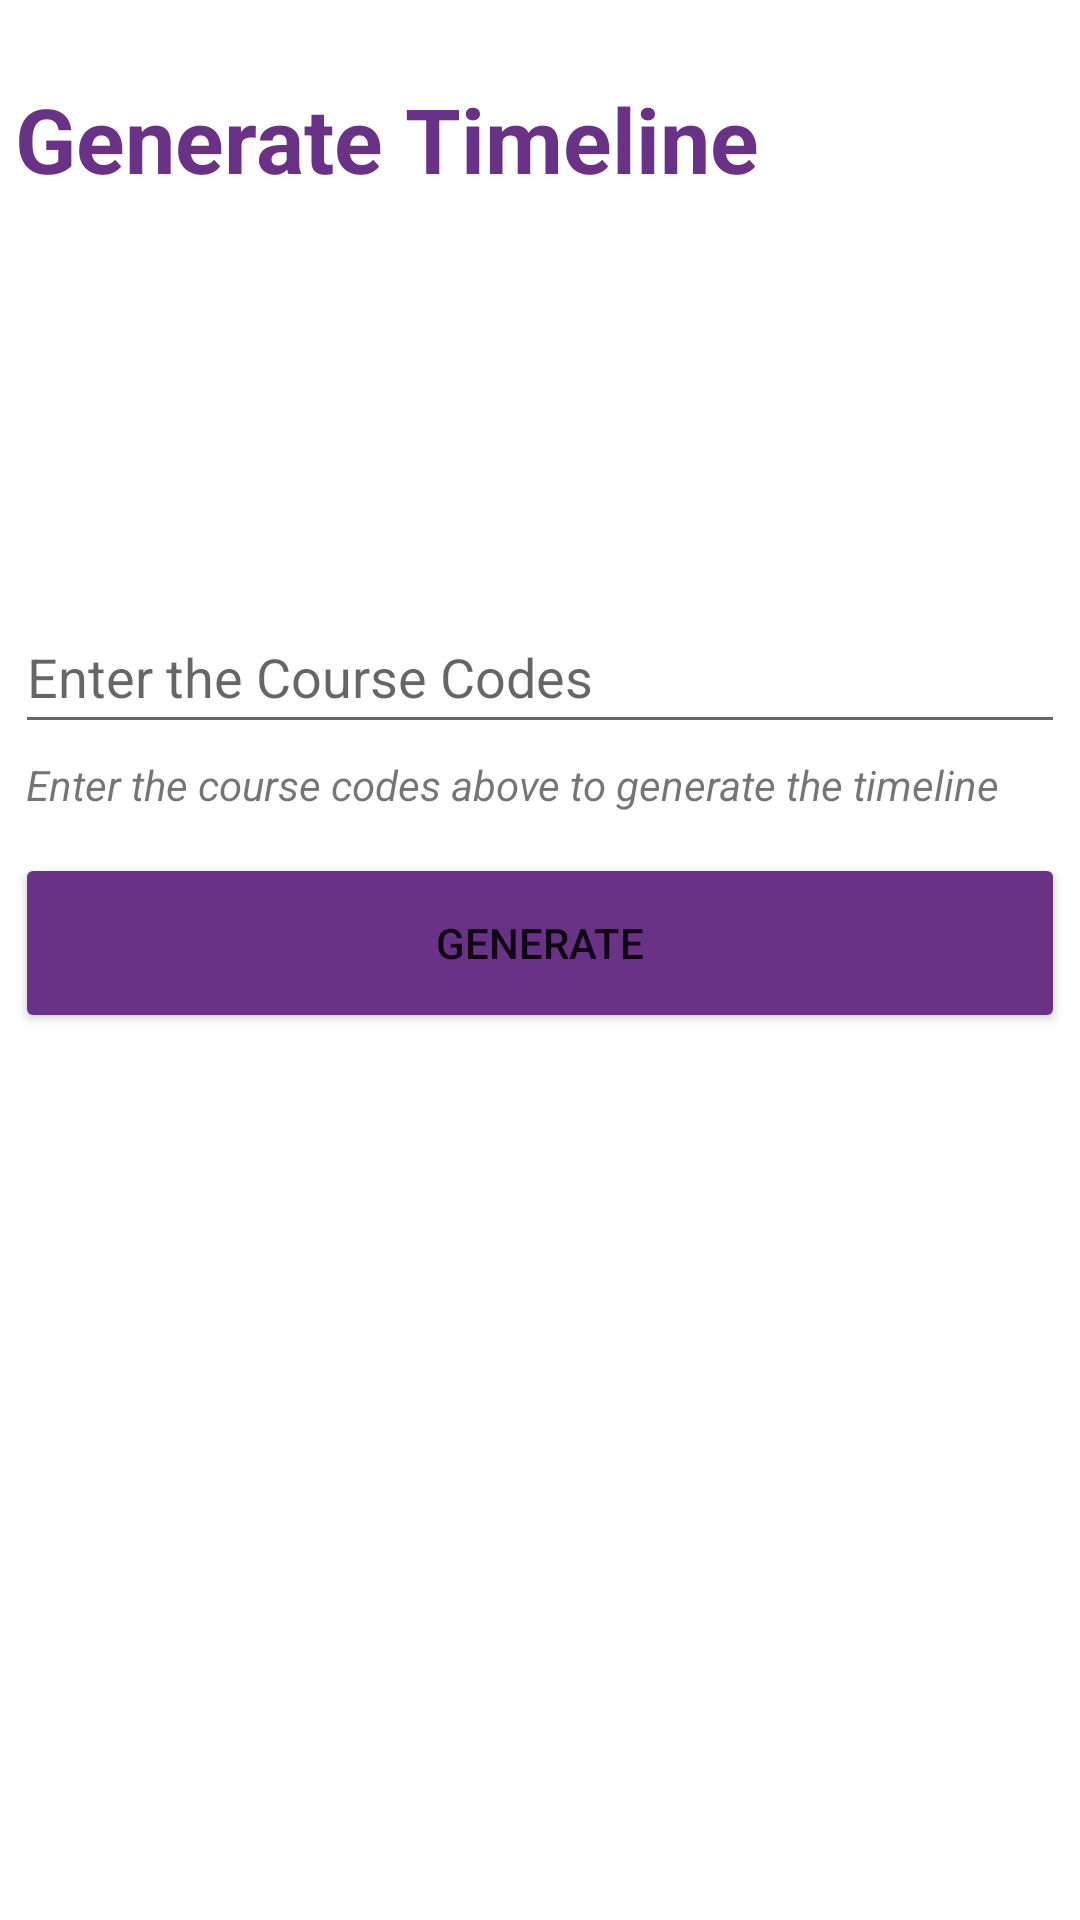

The Android layout XML behind this screen, and the referenced resources:
<!-- AndroidManifest.xml: application theme Theme.ScheduLAB -->
<!-- res/layout/activity_request_timeline.xml -->
<?xml version="1.0" encoding="utf-8"?>
<androidx.constraintlayout.widget.ConstraintLayout xmlns:android="http://schemas.android.com/apk/res/android"
    xmlns:app="http://schemas.android.com/apk/res-auto"
    xmlns:tools="http://schemas.android.com/tools"
    android:layout_width="match_parent"
    android:layout_height="match_parent"
    tools:context=".RequestTimeline">

    <TextView
        android:id="@+id/textView"
        android:layout_width="350sp"
        android:layout_height="50sp"
        android:text="Generate Timeline"
        android:textColor="#6a3286"
        android:textSize="30sp"
        android:textStyle="bold"
        app:layout_constraintBottom_toBottomOf="parent"
        app:layout_constraintEnd_toEndOf="parent"
        app:layout_constraintHorizontal_bias="0.491"
        app:layout_constraintStart_toStartOf="parent"
        app:layout_constraintTop_toTopOf="parent"
        app:layout_constraintVertical_bias="0.044" />

    <Button
        android:id="@+id/Generate"
        android:layout_width="350dp"
        android:layout_height="60dp"
        android:backgroundTint="#6a3286"
        android:onClick="Generate"
        android:text="Generate"
        app:layout_constraintBottom_toBottomOf="parent"
        app:layout_constraintEnd_toEndOf="parent"
        app:layout_constraintHorizontal_bias="0.491"
        app:layout_constraintStart_toStartOf="parent"
        app:layout_constraintTop_toBottomOf="@+id/textView9"
        app:layout_constraintVertical_bias="0.043"
        tools:ignore="TextContrastCheck" />

    <EditText
        android:id="@+id/CourseG"
        android:layout_width="350dp"
        android:layout_height="wrap_content"
        android:layout_marginTop="124dp"
        android:ems="10"
        android:hint="Enter the Course Codes"
        android:inputType=""
        android:minHeight="48dp"
        app:layout_constraintEnd_toEndOf="parent"
        app:layout_constraintHorizontal_bias="0.491"
        app:layout_constraintStart_toStartOf="parent"
        app:layout_constraintTop_toBottomOf="@+id/textView" />

    <TextView
        android:id="@+id/textView9"
        android:layout_width="wrap_content"
        android:layout_height="wrap_content"
        android:layout_marginTop="4dp"
        android:text="Enter the course codes above to generate the timeline"
        android:textStyle="italic"
        app:layout_constraintEnd_toEndOf="parent"
        app:layout_constraintHorizontal_bias="0.241"
        app:layout_constraintStart_toStartOf="parent"
        app:layout_constraintTop_toBottomOf="@+id/CourseG" />


</androidx.constraintlayout.widget.ConstraintLayout>
<!-- resources referenced by this layout -->
<resources>
  <style name="Theme.ScheduLAB" parent="Theme.MaterialComponents.DayNight.NoActionBar">
          
          <item name="colorPrimary">@color/purple_500</item>
          <item name="colorPrimaryVariant">@color/purple_700</item>
          <item name="colorOnPrimary">@color/white</item>
          
          <item name="colorSecondary">@color/teal_200</item>
          <item name="colorSecondaryVariant">@color/teal_700</item>
          <item name="colorOnSecondary">@color/black</item>
          
          <item name="android:statusBarColor">?attr/colorPrimaryVariant</item>
          
      </style>
  <!-- not gathered from this repository: default colours our renderer supplied (Android Studio template values) -->
  <color name="purple_500">#FF6200EE</color>
  <color name="purple_700">#FF3700B3</color>
  <color name="teal_200">#FF03DAC5</color>
  <color name="teal_700">#FF018786</color>
  <color name="black">#FF000000</color>
  <color name="white">#FFFFFFFF</color>
</resources>
